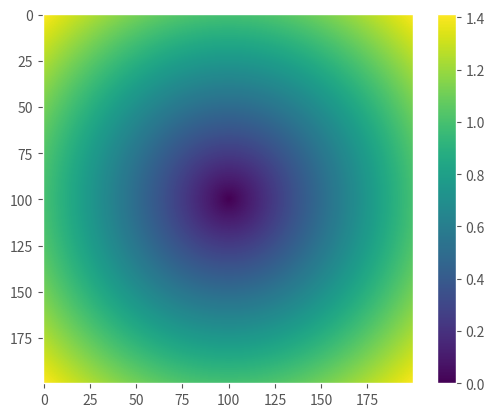

Write the Python code that produced this figure.
# -*- coding:utf-8 -*-
"""
@project = 0529-1
@file = matplotlib_3
@author = Liangjisheng
@create_time = 2018/5/29 0029 下午 17:44
"""
import numpy as np
import matplotlib.pyplot as plt

# 根据给定的坐标向量创建坐标矩阵。在上面的例子中，所得到的是 X 轴上 [0, 1, 2] 和 Y
# 轴上 [0, 1] 构成的一个 3x2 的网格，共有 6 个点。返回的两个值中的 x 是这 6 个点
# 在 X 轴上的投影， y 则是这 6 个点在 y 轴的投影
# 通常我们将 meshgrid 用于绘制图形
# x, y = np.meshgrid(np.arange(0, 3), np.arange(0, 2))
# print(type(x))
# print(x.shape)

x, y = np.meshgrid(np.arange(-1, 1, 0.01), np.arange(-1, 1, 0.01))
contor = np.sqrt(x ** 2 + y ** 2)

plt.style.use('ggplot')
plt.figure()
plt.imshow(contor)
plt.colorbar()
plt.grid(False)
plt.show()
